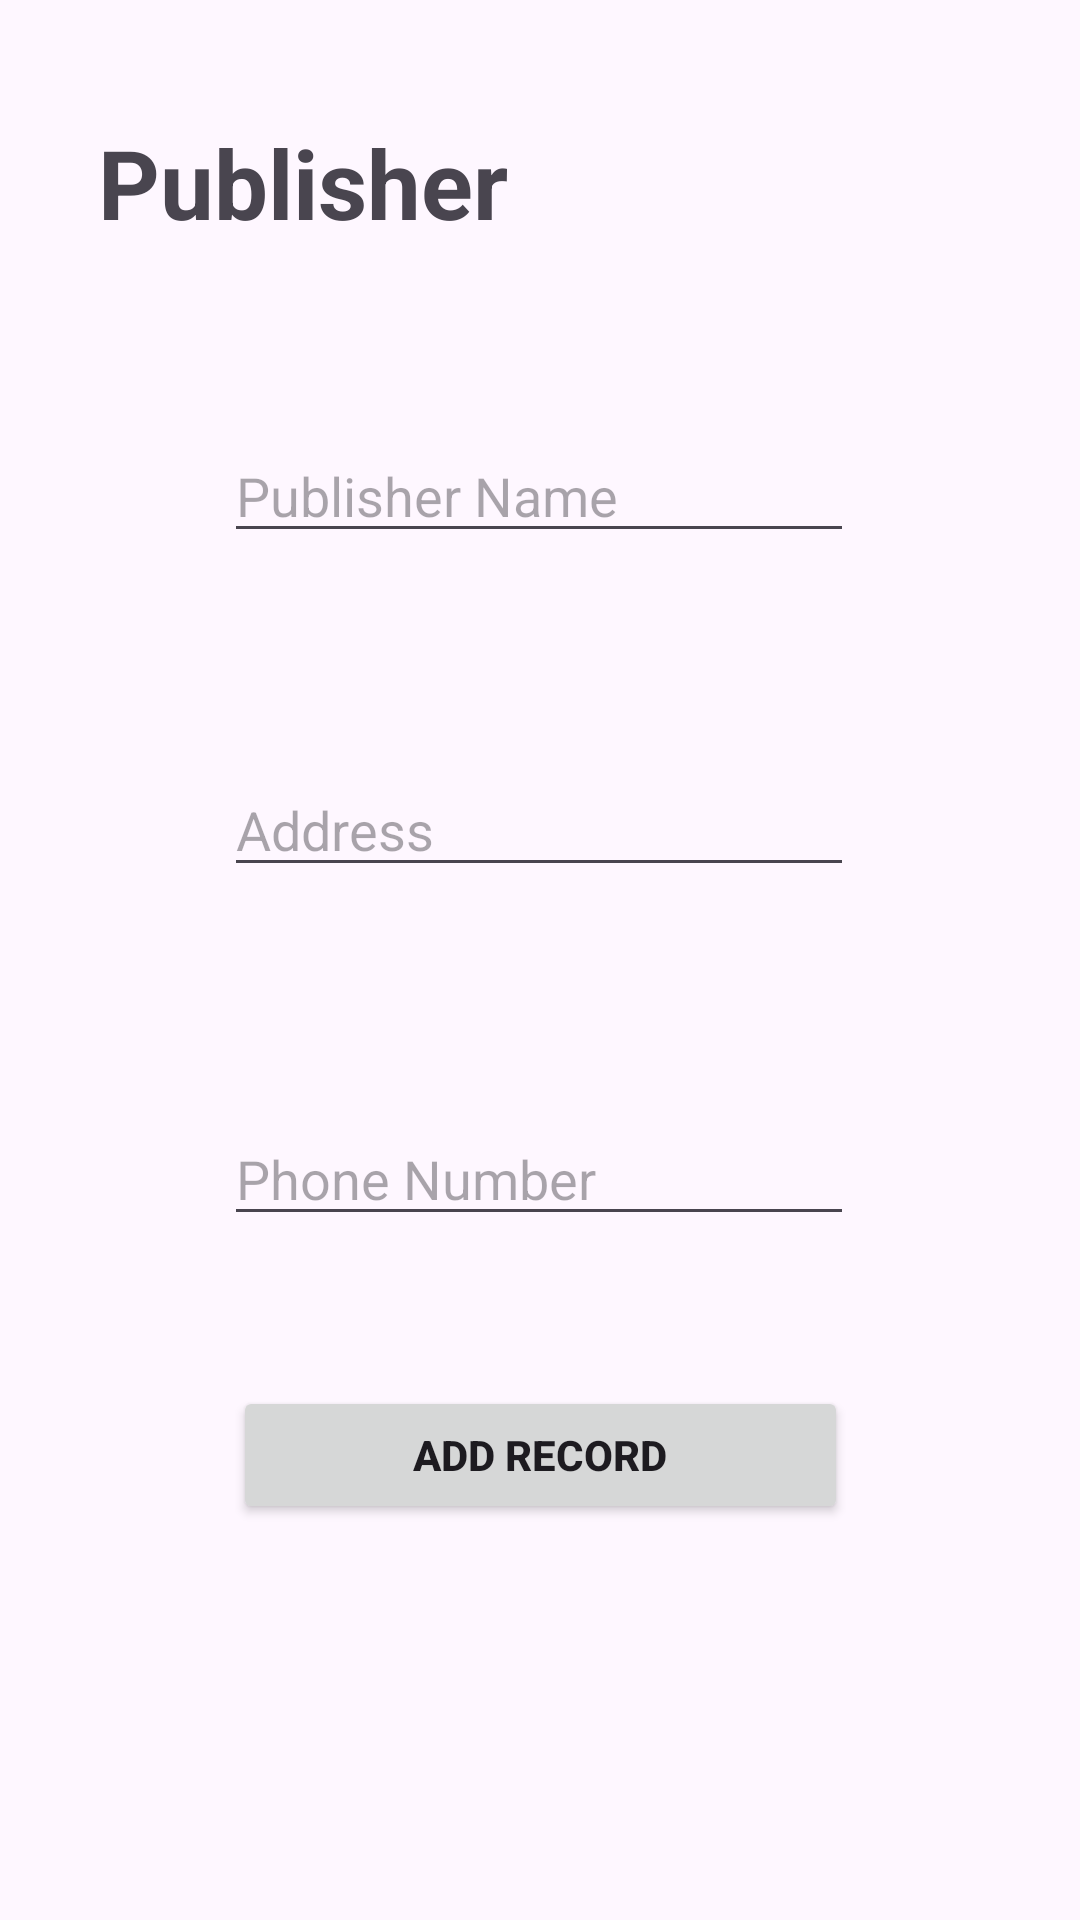

Here is an Android app screen rendered from its layout file. Give the layout XML and the strings, colors and styles it references.
<!-- AndroidManifest.xml: application theme Theme.Assignment_librarymanagement -->
<!-- res/layout/activity_publisher.xml -->
<?xml version="1.0" encoding="utf-8"?>
<androidx.constraintlayout.widget.ConstraintLayout xmlns:android="http://schemas.android.com/apk/res/android"
    xmlns:app="http://schemas.android.com/apk/res-auto"
    xmlns:tools="http://schemas.android.com/tools"
    android:layout_width="match_parent"
    android:layout_height="match_parent"
    tools:context=".publisher">

    <TextView
        android:id="@+id/textView9"
        android:layout_width="wrap_content"
        android:layout_height="wrap_content"
        android:text="Publisher"
        android:textSize="32dp"
        android:textStyle="bold"
        app:layout_constraintBottom_toBottomOf="parent"
        app:layout_constraintEnd_toEndOf="parent"
        app:layout_constraintHorizontal_bias="0.147"
        app:layout_constraintStart_toStartOf="parent"
        app:layout_constraintTop_toTopOf="parent"
        app:layout_constraintVertical_bias="0.066" />

    <EditText
        android:id="@+id/editTextText"
        android:layout_width="wrap_content"
        android:layout_height="wrap_content"
        android:ems="10"
        android:inputType="text"
        android:hint="Publisher Name"
        app:layout_constraintBottom_toBottomOf="parent"
        app:layout_constraintEnd_toEndOf="parent"
        app:layout_constraintHorizontal_bias="0.497"
        app:layout_constraintStart_toStartOf="parent"
        app:layout_constraintTop_toTopOf="parent"
        app:layout_constraintVertical_bias="0.239" />

    <EditText
        android:id="@+id/editTextText2"
        android:layout_width="wrap_content"
        android:layout_height="wrap_content"
        android:ems="10"
        android:inputType="text"
        android:hint="Address"
        app:layout_constraintBottom_toBottomOf="parent"
        app:layout_constraintEnd_toEndOf="parent"
        app:layout_constraintHorizontal_bias="0.497"
        app:layout_constraintStart_toStartOf="parent"
        app:layout_constraintTop_toTopOf="parent"
        app:layout_constraintVertical_bias="0.425" />

    <EditText
        android:id="@+id/editTextText3"
        android:layout_width="wrap_content"
        android:layout_height="wrap_content"
        android:ems="10"
        android:inputType="text"
        android:hint="Phone Number"
        app:layout_constraintBottom_toBottomOf="parent"
        app:layout_constraintEnd_toEndOf="parent"
        app:layout_constraintHorizontal_bias="0.497"
        app:layout_constraintStart_toStartOf="parent"
        app:layout_constraintTop_toTopOf="parent"
        app:layout_constraintVertical_bias="0.619" />

    <Button
        android:id="@+id/button"
        android:layout_width="205dp"
        android:layout_height="46dp"
        android:text="Add Record"
        android:textStyle="bold"
        app:layout_constraintBottom_toBottomOf="parent"
        app:layout_constraintEnd_toEndOf="parent"
        app:layout_constraintStart_toStartOf="parent"
        app:layout_constraintTop_toTopOf="parent"
        app:layout_constraintVertical_bias="0.778" />
</androidx.constraintlayout.widget.ConstraintLayout>
<!-- resources referenced by this layout -->
<resources>
  <style name="Theme.Assignment_librarymanagement" parent="Base.Theme.Assignment_librarymanagement" />
  <style name="Base.Theme.Assignment_librarymanagement" parent="Theme.Material3.DayNight.NoActionBar">
          
          
      </style>
</resources>
